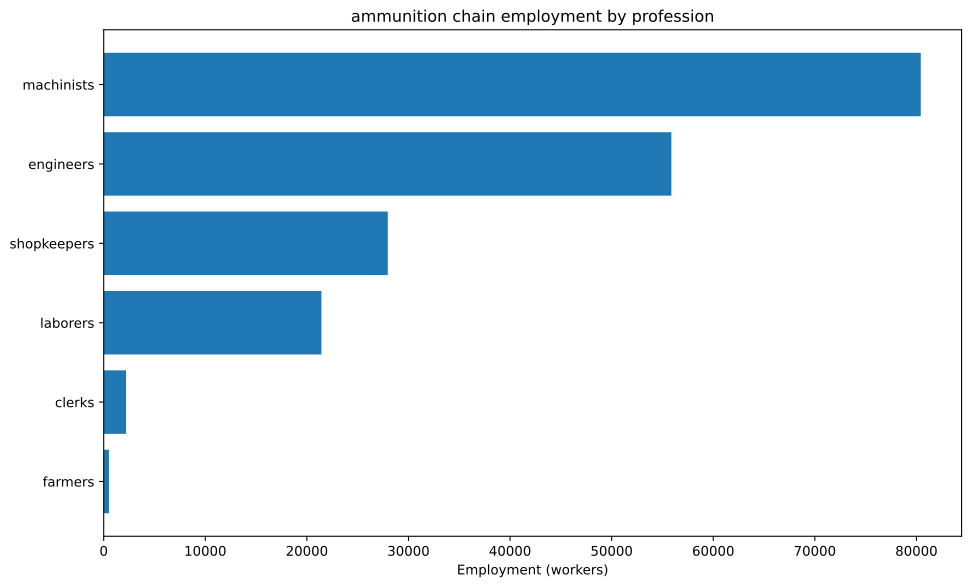

The table this chart was drawn from, first rows:
config, building, profession, employment
building_tooling_workshops+pm_rubber_gri…, building_tooling_workshops, engineers, 1032
building_tooling_workshops+pm_rubber_gri…, building_tooling_workshops, machinists, 2064
building_tooling_workshops+pm_rubber_gri…, building_tooling_workshops, shopkeepers, 1032
building_paper_mills+pm_bleached_paper+p…, building_paper_mills, engineers, 1024
building_paper_mills+pm_bleached_paper+p…, building_paper_mills, laborers, 2047
building_paper_mills+pm_bleached_paper+p…, building_paper_mills, machinists, 2047
building_paper_mills+pm_bleached_paper+p…, building_paper_mills, shopkeepers, 1024
building_chemical_plants+pm_nitrogen_fix…, building_chemical_plants, engineers, 2616
building_chemical_plants+pm_nitrogen_fix…, building_chemical_plants, laborers, 1744
building_chemical_plants+pm_nitrogen_fix…, building_chemical_plants, machinists, 3488
building_chemical_plants+pm_nitrogen_fix…, building_chemical_plants, shopkeepers, 872.1
building_explosives_factory+pm_brine_ele…, building_explosives_factory, engineers, 10235
building_explosives_factory+pm_brine_ele…, building_explosives_factory, laborers, 6823
building_explosives_factory+pm_brine_ele…, building_explosives_factory, machinists, 6823
building_explosives_factory+pm_brine_ele…, building_explosives_factory, shopkeepers, 3412
building_synthetics_plants+pm_dye_produc…, building_synthetics_plants, engineers, 511.8
building_synthetics_plants+pm_dye_produc…, building_synthetics_plants, laborers, 255.9
building_synthetics_plants+pm_dye_produc…, building_synthetics_plants, machinists, 383.8
building_synthetics_plants+pm_dye_produc…, building_synthetics_plants, shopkeepers, 127.9
building_steel_mills+pm_electric_arc_pro…, building_steel_mills, engineers, 789.4
building_steel_mills+pm_electric_arc_pro…, building_steel_mills, machinists, 1184
building_steel_mills+pm_electric_arc_pro…, building_steel_mills, shopkeepers, 394.7
building_motor_industry+pm_diesel_engine…, building_motor_industry, engineers, 1431
building_motor_industry+pm_diesel_engine…, building_motor_industry, machinists, 953.7
building_motor_industry+pm_diesel_engine…, building_motor_industry, shopkeepers, 476.8
building_munition_plants+pm_explosive_sh…, building_munition_plants, engineers, 16667
building_munition_plants+pm_explosive_sh…, building_munition_plants, machinists, 27778
building_munition_plants+pm_explosive_sh…, building_munition_plants, shopkeepers, 11111
building_coal_mine+pm_diesel_pump_buildi…, building_coal_mine, engineers, 912.9
building_coal_mine+pm_diesel_pump_buildi…, building_coal_mine, laborers, 228.2
building_coal_mine+pm_diesel_pump_buildi…, building_coal_mine, machinists, 1369
building_coal_mine+pm_diesel_pump_buildi…, building_coal_mine, shopkeepers, 456.4
building_iron_mine+pm_diesel_pump_buildi…, building_iron_mine, engineers, 1459
building_iron_mine+pm_diesel_pump_buildi…, building_iron_mine, laborers, 364.6
building_iron_mine+pm_diesel_pump_buildi…, building_iron_mine, machinists, 2188
building_iron_mine+pm_diesel_pump_buildi…, building_iron_mine, shopkeepers, 729.3
building_lead_mine+pm_diesel_pump_buildi…, building_lead_mine, engineers, 7407
building_lead_mine+pm_diesel_pump_buildi…, building_lead_mine, laborers, 1852
building_lead_mine+pm_diesel_pump_buildi…, building_lead_mine, machinists, 11111
building_lead_mine+pm_diesel_pump_buildi…, building_lead_mine, shopkeepers, 3704
building_sulfur_mine+pm_diesel_pump_buil…, building_sulfur_mine, engineers, 3683
building_sulfur_mine+pm_diesel_pump_buil…, building_sulfur_mine, laborers, 920.7
building_sulfur_mine+pm_diesel_pump_buil…, building_sulfur_mine, machinists, 5524
building_sulfur_mine+pm_diesel_pump_buil…, building_sulfur_mine, shopkeepers, 1841
building_power_plant+pm_oil-fired_plant, building_power_plant, engineers, 2701
building_power_plant+pm_oil-fired_plant, building_power_plant, laborers, 3859
building_power_plant+pm_oil-fired_plant, building_power_plant, machinists, 2894
building_logging_camp+pm_electric_saw_mi…, building_logging_camp, engineers, 460.6
building_logging_camp+pm_electric_saw_mi…, building_logging_camp, machinists, 614.1
building_logging_camp+pm_electric_saw_mi…, building_logging_camp, shopkeepers, 307.1
building_rubber_plantation+automatic_irr…, building_rubber_plantation, farmers, 515.9
building_rubber_plantation+automatic_irr…, building_rubber_plantation, laborers, 687.9
building_rubber_plantation+automatic_irr…, building_rubber_plantation, machinists, 172
building_oil_rig+pm_combustion_derricks+…, building_oil_rig, engineers, 4948
building_oil_rig+pm_combustion_derricks+…, building_oil_rig, machinists, 7422
building_oil_rig+pm_combustion_derricks+…, building_oil_rig, shopkeepers, 2474
building_railway+pm_diesel_trains_princi…, building_railway, clerks, 2204
building_railway+pm_diesel_trains_princi…, building_railway, laborers, 2645
building_railway+pm_diesel_trains_princi…, building_railway, machinists, 4408
